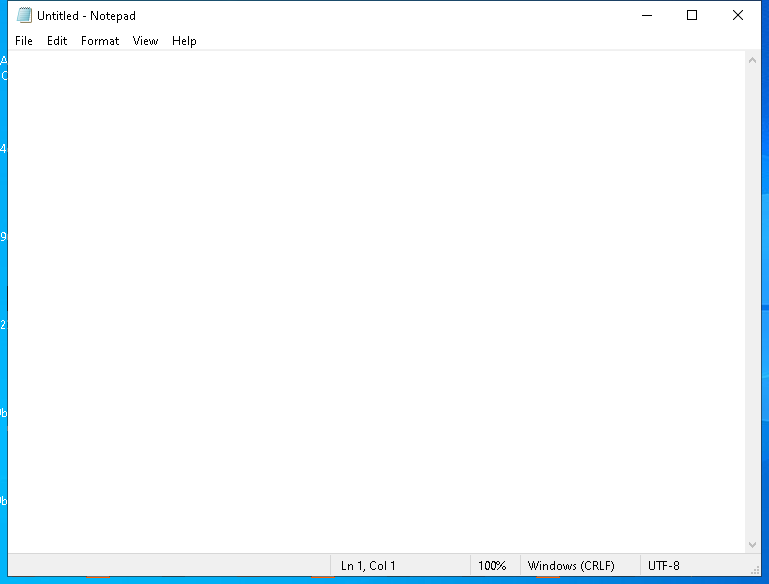
Workflow: pract6b

Step 1: Use Application: Untitled - Notepad on the element in window 'Untitled - Notepad' (notepad.exe)
